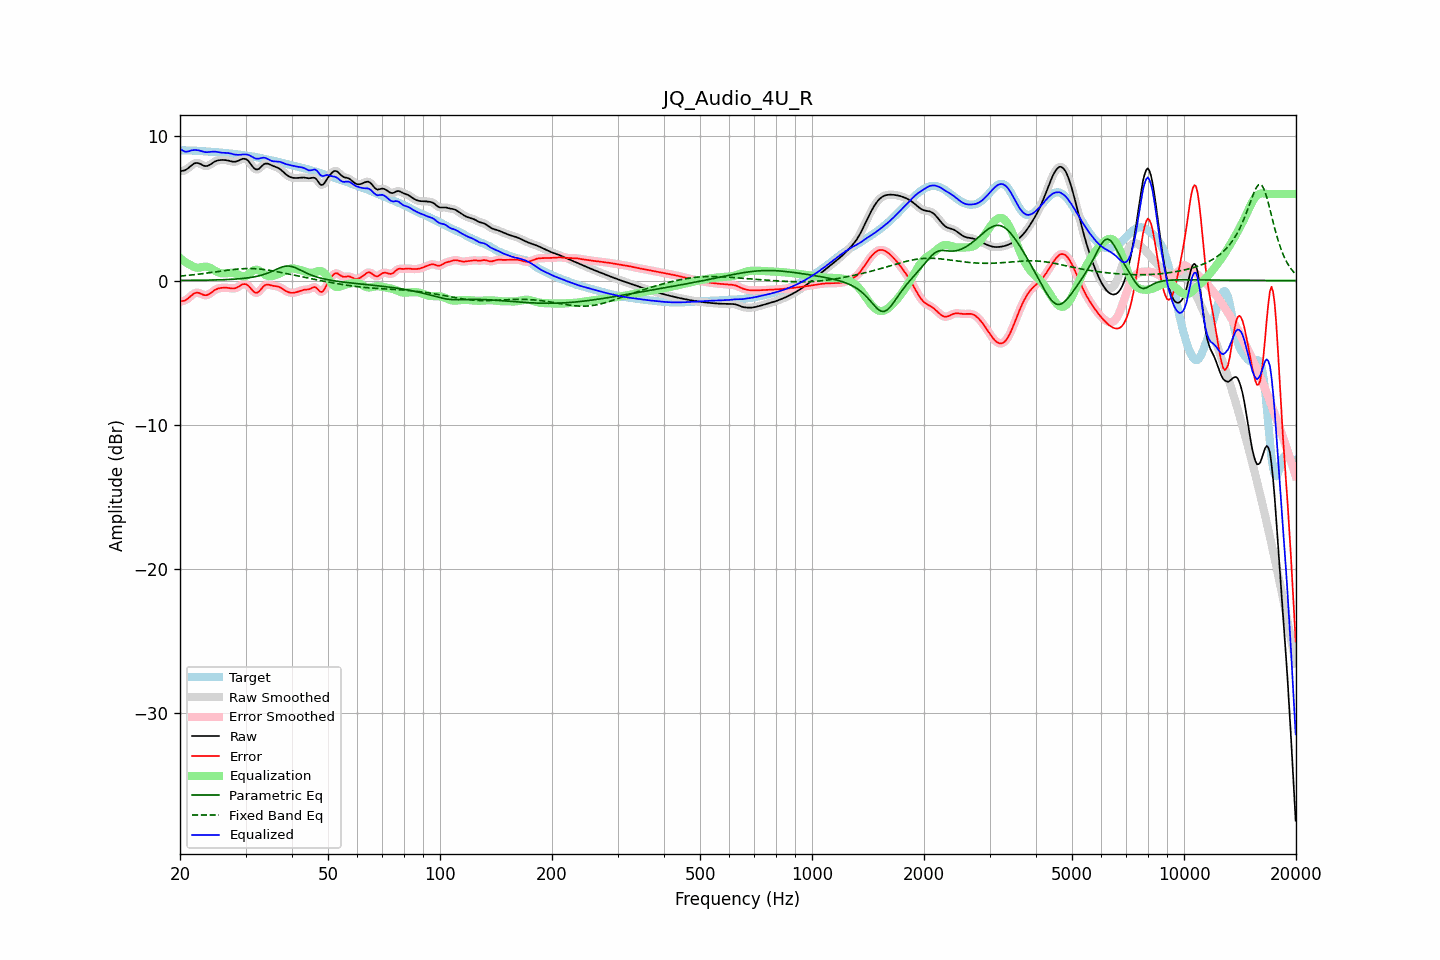

Source data for this figure (header and first rows):
frequency, raw, error, smoothed, error_smoothed, equalization, parametric_eq, fixed_band_eq, equalized_raw, equalized_smoothed, target
20.00, 7.57, -1.46, 7.58, -1.45, 1.56, 0.01, 0.31, 9.13, 9.14, 9.03
20.20, 7.60, -1.43, 7.59, -1.44, 1.47, 0.01, 0.32, 9.06, 9.05, 9.03
20.40, 7.62, -1.41, 7.61, -1.42, 1.38, 0.01, 0.33, 9.00, 8.99, 9.03
20.61, 7.64, -1.39, 7.65, -1.38, 1.30, 0.01, 0.34, 8.94, 8.95, 9.03
20.81, 7.71, -1.32, 7.71, -1.32, 1.23, 0.01, 0.35, 8.93, 8.93, 9.03
21.02, 7.78, -1.24, 7.78, -1.24, 1.16, 0.01, 0.36, 8.95, 8.95, 9.02
21.23, 7.88, -1.14, 7.88, -1.14, 1.10, 0.01, 0.37, 8.98, 8.98, 9.02
21.44, 7.97, -1.04, 7.97, -1.04, 1.05, 0.01, 0.38, 9.02, 9.02, 9.01
21.66, 8.05, -0.96, 8.06, -0.95, 0.98, 0.01, 0.40, 9.04, 9.04, 9.01
21.87, 8.12, -0.88, 8.12, -0.89, 0.93, 0.02, 0.41, 9.05, 9.05, 9.00
22.09, 8.15, -0.85, 8.15, -0.85, 0.90, 0.02, 0.42, 9.05, 9.05, 9.00
22.31, 8.15, -0.84, 8.15, -0.84, 0.89, 0.02, 0.44, 9.04, 9.03, 8.99
22.54, 8.12, -0.87, 8.11, -0.87, 0.90, 0.02, 0.45, 9.01, 9.01, 8.98
22.76, 8.06, -0.91, 8.06, -0.91, 0.92, 0.02, 0.46, 8.98, 8.98, 8.98
22.99, 8.00, -0.97, 8.01, -0.96, 0.94, 0.02, 0.48, 8.95, 8.95, 8.97
23.22, 7.96, -1.01, 7.96, -1.00, 0.96, 0.02, 0.49, 8.92, 8.92, 8.96
23.45, 7.94, -1.02, 7.94, -1.02, 0.97, 0.03, 0.51, 8.90, 8.91, 8.95
23.69, 7.95, -1.00, 7.95, -1.00, 0.95, 0.03, 0.52, 8.90, 8.90, 8.95
23.92, 7.99, -0.95, 7.99, -0.95, 0.92, 0.03, 0.54, 8.91, 8.91, 8.94
24.16, 8.06, -0.88, 8.06, -0.88, 0.87, 0.03, 0.55, 8.92, 8.92, 8.93
24.40, 8.13, -0.79, 8.13, -0.79, 0.80, 0.04, 0.57, 8.94, 8.94, 8.93
24.65, 8.21, -0.71, 8.21, -0.71, 0.73, 0.04, 0.58, 8.94, 8.94, 8.92
24.89, 8.27, -0.64, 8.27, -0.64, 0.67, 0.04, 0.60, 8.94, 8.93, 8.91
25.14, 8.31, -0.59, 8.31, -0.58, 0.61, 0.04, 0.62, 8.92, 8.92, 8.90
25.39, 8.34, -0.54, 8.34, -0.55, 0.56, 0.05, 0.63, 8.90, 8.90, 8.89
25.65, 8.35, -0.52, 8.35, -0.52, 0.52, 0.05, 0.65, 8.88, 8.88, 8.88
25.91, 8.36, -0.50, 8.36, -0.50, 0.50, 0.05, 0.66, 8.86, 8.87, 8.86
26.16, 8.36, -0.49, 8.36, -0.50, 0.50, 0.06, 0.68, 8.86, 8.86, 8.86
26.43, 8.35, -0.49, 8.35, -0.49, 0.50, 0.06, 0.69, 8.85, 8.85, 8.85
26.69, 8.34, -0.50, 8.34, -0.50, 0.51, 0.07, 0.71, 8.85, 8.85, 8.84
26.96, 8.32, -0.51, 8.32, -0.51, 0.52, 0.07, 0.72, 8.84, 8.84, 8.83
27.23, 8.29, -0.53, 8.29, -0.53, 0.53, 0.08, 0.74, 8.82, 8.82, 8.82
27.50, 8.26, -0.55, 8.26, -0.55, 0.53, 0.08, 0.75, 8.79, 8.79, 8.81
27.77, 8.24, -0.55, 8.24, -0.55, 0.52, 0.09, 0.76, 8.76, 8.76, 8.79
28.05, 8.23, -0.54, 8.24, -0.54, 0.50, 0.10, 0.78, 8.74, 8.74, 8.78
28.33, 8.26, -0.50, 8.26, -0.50, 0.47, 0.11, 0.79, 8.72, 8.72, 8.76
28.62, 8.29, -0.45, 8.30, -0.45, 0.42, 0.11, 0.80, 8.71, 8.72, 8.75
28.90, 8.35, -0.38, 8.35, -0.38, 0.37, 0.12, 0.81, 8.72, 8.72, 8.73
29.19, 8.40, -0.32, 8.40, -0.32, 0.32, 0.13, 0.81, 8.72, 8.72, 8.72
29.48, 8.44, -0.26, 8.44, -0.26, 0.30, 0.14, 0.82, 8.74, 8.73, 8.70
29.78, 8.44, -0.25, 8.44, -0.24, 0.29, 0.16, 0.83, 8.73, 8.74, 8.69
30.08, 8.42, -0.25, 8.41, -0.26, 0.32, 0.17, 0.83, 8.74, 8.74, 8.67
30.38, 8.34, -0.31, 8.34, -0.32, 0.38, 0.18, 0.83, 8.73, 8.72, 8.65
30.68, 8.23, -0.41, 8.22, -0.42, 0.47, 0.20, 0.83, 8.69, 8.69, 8.64
30.99, 8.08, -0.54, 8.08, -0.54, 0.56, 0.21, 0.83, 8.64, 8.64, 8.62
31.30, 7.93, -0.68, 7.93, -0.68, 0.65, 0.23, 0.83, 8.57, 8.57, 8.60
31.61, 7.80, -0.78, 7.80, -0.78, 0.71, 0.25, 0.83, 8.51, 8.51, 8.58
31.93, 7.71, -0.85, 7.72, -0.84, 0.75, 0.27, 0.82, 8.46, 8.47, 8.56
32.24, 7.70, -0.84, 7.70, -0.84, 0.75, 0.30, 0.81, 8.45, 8.45, 8.54
32.57, 7.74, -0.78, 7.75, -0.77, 0.71, 0.32, 0.80, 8.44, 8.45, 8.52
32.89, 7.84, -0.66, 7.84, -0.66, 0.64, 0.35, 0.79, 8.48, 8.48, 8.49
33.22, 7.94, -0.52, 7.94, -0.53, 0.56, 0.38, 0.78, 8.50, 8.50, 8.47
33.55, 8.05, -0.40, 8.04, -0.41, 0.48, 0.42, 0.77, 8.52, 8.51, 8.44
33.89, 8.10, -0.32, 8.10, -0.32, 0.40, 0.45, 0.75, 8.50, 8.50, 8.42
34.23, 8.11, -0.28, 8.11, -0.28, 0.34, 0.49, 0.74, 8.46, 8.46, 8.40
34.57, 8.09, -0.28, 8.09, -0.29, 0.31, 0.54, 0.72, 8.40, 8.40, 8.38
34.92, 8.04, -0.31, 8.04, -0.31, 0.30, 0.58, 0.70, 8.34, 8.34, 8.35
35.27, 7.99, -0.34, 7.99, -0.34, 0.31, 0.63, 0.69, 8.30, 8.30, 8.33
35.62, 7.94, -0.37, 7.94, -0.37, 0.33, 0.68, 0.67, 8.27, 8.27, 8.31
35.97, 7.90, -0.38, 7.90, -0.38, 0.36, 0.73, 0.65, 8.26, 8.26, 8.28
... 635 more rows
